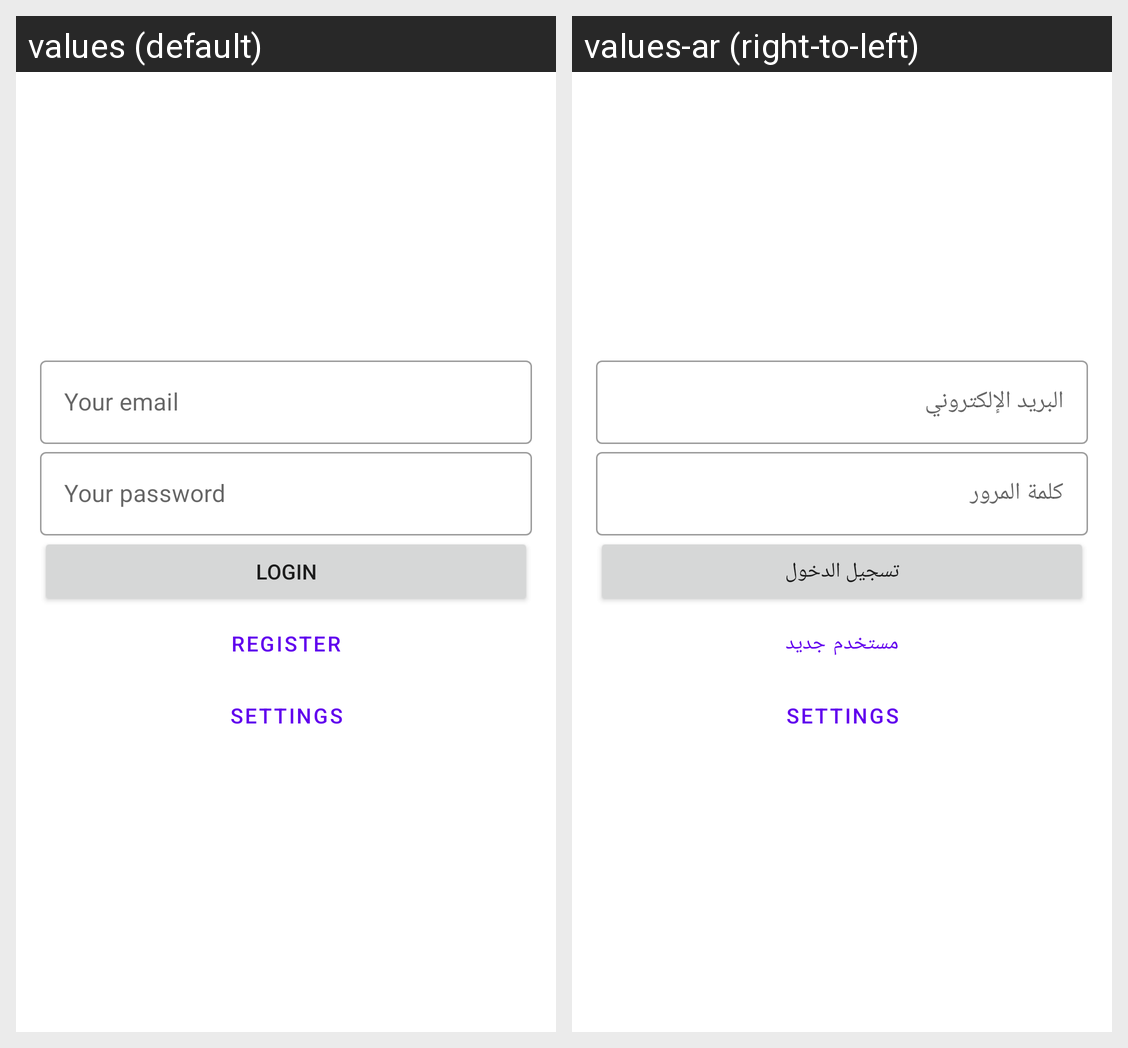

Translations of the strings shown on this Android screen, per locale in the grid:
Android screen res/layout/activity_main.xml rendered under 2 locales, left to right: values (default), values-ar (right-to-left). Device: Nexus 5 (rendered at 1080×1920; each locale shown at half size, 540×960, under a caption strip naming it); theme Theme.Authenticator.
Strings drawn on this screen, with the default value and each locale's value (text and hints the layout hard-codes, and strings that could not be matched under every locale, appear in the picture but are not listed):

login
  values: Login
  values-ar: تسجيل الدخول

register
  values: Register
  values-ar: مستخدم جديد

settings
  values: Settings
  values-ar: Settings  [not translated; the default value is used]
